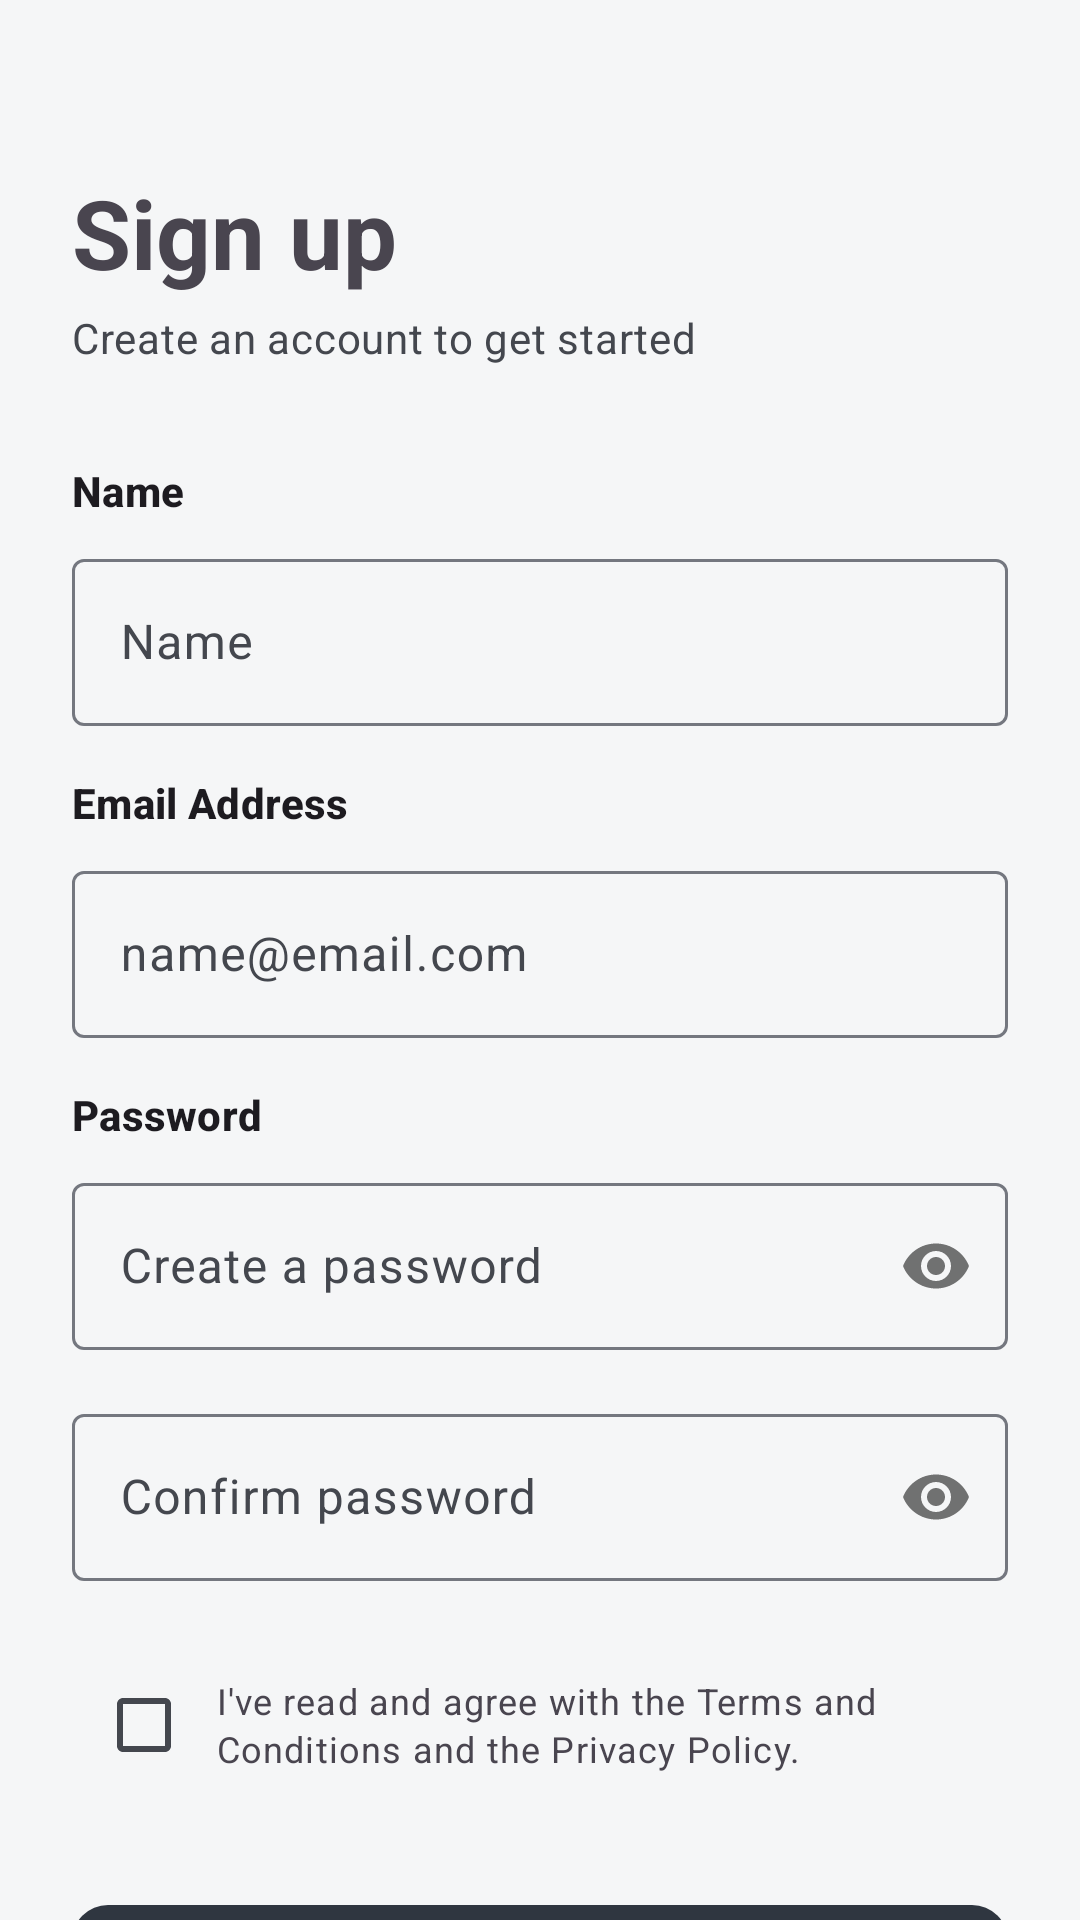

Layout XML and referenced resources for this Android screen:
<!-- AndroidManifest.xml: application theme Theme.LotteryApp -->
<!-- res/layout/activity_signup.xml -->
<?xml version="1.0" encoding="utf-8"?>
<androidx.core.widget.NestedScrollView xmlns:android="http://schemas.android.com/apk/res/android"
    xmlns:app="http://schemas.android.com/apk/res-auto"
    android:layout_width="match_parent"
    android:layout_height="match_parent"
    android:background="?attr/colorSurface">

    <LinearLayout
        android:layout_width="match_parent"
        android:layout_height="wrap_content"
        android:orientation="vertical"
        android:padding="24dp">

        <com.google.android.material.textview.MaterialTextView
            android:layout_width="wrap_content"
            android:layout_height="wrap_content"
            android:layout_marginTop="32dp"
            android:text="Sign up"
            android:textAppearance="?attr/textAppearanceHeadlineLarge"
            android:textStyle="bold" />

        <com.google.android.material.textview.MaterialTextView
            android:layout_width="wrap_content"
            android:layout_height="wrap_content"
            android:layout_marginTop="4dp"
            android:layout_marginBottom="32dp"
            android:text="Create an account to get started"
            android:textAppearance="?attr/textAppearanceBodyMedium"
            android:textColor="?attr/colorOnSurfaceVariant" />

        <com.google.android.material.textview.MaterialTextView
            android:layout_width="wrap_content"
            android:layout_height="wrap_content"
            android:text="Name"
            android:textAppearance="?attr/textAppearanceTitleSmall"
            android:textStyle="bold" />

        <com.google.android.material.textfield.TextInputLayout
            android:layout_width="match_parent"
            android:layout_height="wrap_content"
            android:layout_marginTop="8dp"
            android:layout_marginBottom="16dp"
            style="@style/Widget.Material3.TextInputLayout.OutlinedBox">

            <com.google.android.material.textfield.TextInputEditText
                android:id="@+id/et_name"
                android:layout_width="match_parent"
                android:layout_height="wrap_content"
                android:hint="Name"
                android:inputType="textPersonName" />
        </com.google.android.material.textfield.TextInputLayout>

        <com.google.android.material.textview.MaterialTextView
            android:layout_width="wrap_content"
            android:layout_height="wrap_content"
            android:text="Email Address"
            android:textAppearance="?attr/textAppearanceTitleSmall"
            android:textStyle="bold" />

        <com.google.android.material.textfield.TextInputLayout
            android:layout_width="match_parent"
            android:layout_height="wrap_content"
            android:layout_marginTop="8dp"
            android:layout_marginBottom="16dp"
            style="@style/Widget.Material3.TextInputLayout.OutlinedBox">

            <com.google.android.material.textfield.TextInputEditText
                android:id="@+id/et_email"
                android:layout_width="match_parent"
                android:layout_height="wrap_content"
                android:hint="name@email.com"
                android:inputType="textEmailAddress" />
        </com.google.android.material.textfield.TextInputLayout>

        <com.google.android.material.textview.MaterialTextView
            android:layout_width="wrap_content"
            android:layout_height="wrap_content"
            android:text="Password"
            android:textAppearance="?attr/textAppearanceTitleSmall"
            android:textStyle="bold" />

        <com.google.android.material.textfield.TextInputLayout
            android:layout_width="match_parent"
            android:layout_height="wrap_content"
            android:layout_marginTop="8dp"
            android:layout_marginBottom="16dp"
            app:passwordToggleEnabled="true"
            style="@style/Widget.Material3.TextInputLayout.OutlinedBox">

            <com.google.android.material.textfield.TextInputEditText
                android:id="@+id/et_password"
                android:layout_width="match_parent"
                android:layout_height="wrap_content"
                android:hint="Create a password"
                android:inputType="textPassword" />
        </com.google.android.material.textfield.TextInputLayout>

        <com.google.android.material.textfield.TextInputLayout
            android:layout_width="match_parent"
            android:layout_height="wrap_content"
            android:layout_marginBottom="24dp"
            app:passwordToggleEnabled="true"
            style="@style/Widget.Material3.TextInputLayout.OutlinedBox">

            <com.google.android.material.textfield.TextInputEditText
                android:id="@+id/et_confirm_password"
                android:layout_width="match_parent"
                android:layout_height="wrap_content"
                android:hint="Confirm password"
                android:inputType="textPassword" />
        </com.google.android.material.textfield.TextInputLayout>

        <LinearLayout
            android:layout_width="match_parent"
            android:layout_height="wrap_content"
            android:orientation="horizontal"
            android:gravity="center_vertical">

            <com.google.android.material.checkbox.MaterialCheckBox
                android:id="@+id/cb_terms"
                android:layout_width="wrap_content"
                android:layout_height="wrap_content" />

            <com.google.android.material.textview.MaterialTextView
                android:layout_width="wrap_content"
                android:layout_height="wrap_content"
                android:text="I've read and agree with the Terms and Conditions and the Privacy Policy."
                android:textAppearance="?attr/textAppearanceBodySmall" />
        </LinearLayout>

        <com.google.android.material.button.MaterialButton
            android:id="@+id/btn_signup"
            android:layout_width="match_parent"
            android:layout_height="wrap_content"
            android:layout_marginTop="32dp"
            android:paddingVertical="12dp"
            android:text="Sign Up"
            android:textAllCaps="false"
            app:cornerRadius="12dp" />

        <com.google.android.material.button.MaterialButton
            android:id="@+id/btn_back_to_login"
            style="@style/Widget.Material3.Button.TextButton"
            android:layout_width="match_parent"
            android:layout_height="wrap_content"
            android:layout_marginTop="8dp"
            android:text="Already have an account? Login"
            android:textAllCaps="false" />

    </LinearLayout>
</androidx.core.widget.NestedScrollView>
<!-- resources referenced by this layout -->
<resources>
  <style name="Theme.LotteryApp" parent="Base.Theme.LotteryApp" />
  <style name="Base.Theme.LotteryApp" parent="Theme.Material3.DayNight.NoActionBar">
          <item name="colorPrimary">@color/charcoal</item>
          <item name="colorOnPrimary">@color/on_charcoal</item>
          <item name="colorPrimaryContainer">@color/blue_accent</item>
          <item name="colorOnPrimaryContainer">@color/on_blue</item>
          <item name="colorSecondary">@color/blue_accent</item>
          <item name="colorOnSecondary">@color/on_blue</item>
          <item name="colorSecondaryContainer">@color/blue_accent_light</item>
          <item name="colorOnSecondaryContainer">@color/on_blue</item>
          <item name="colorTertiary">@color/blue_accent</item>
          <item name="colorOnTertiary">@color/on_blue</item>
          <item name="colorTertiaryContainer">@color/charcoal_light</item>
          <item name="colorOnTertiaryContainer">@color/on_charcoal</item>
          <item name="colorSurface">@color/surface_light</item>
          <item name="colorOnSurface">@color/on_surface_light</item>
          <item name="colorSurfaceVariant">@color/surface_variant_light</item>
          <item name="colorOnSurfaceVariant">@color/on_surface_variant_light</item>
          <item name="colorOutline">@color/outline_light</item>
          <item name="colorOutlineVariant">@color/outline_variant_light</item>
      </style>
  <color name="charcoal">#FF2F3640</color>
  <color name="on_charcoal">#FFFFFFFF</color>
  <color name="blue_accent">#FF2C87A8</color>
  <color name="on_blue">#FFFFFFFF</color>
  <color name="blue_accent_light">#FF4BA8C9</color>
  <color name="charcoal_light">#FF565656</color>
  <color name="surface_light">#FFF5F6F7</color>
  <color name="on_surface_light">#FF1A1C1E</color>
  <color name="surface_variant_light">#FFE8EAED</color>
  <color name="on_surface_variant_light">#FF44474E</color>
  <color name="outline_light">#FF74777F</color>
  <color name="outline_variant_light">#FFC4C6CF</color>
</resources>
